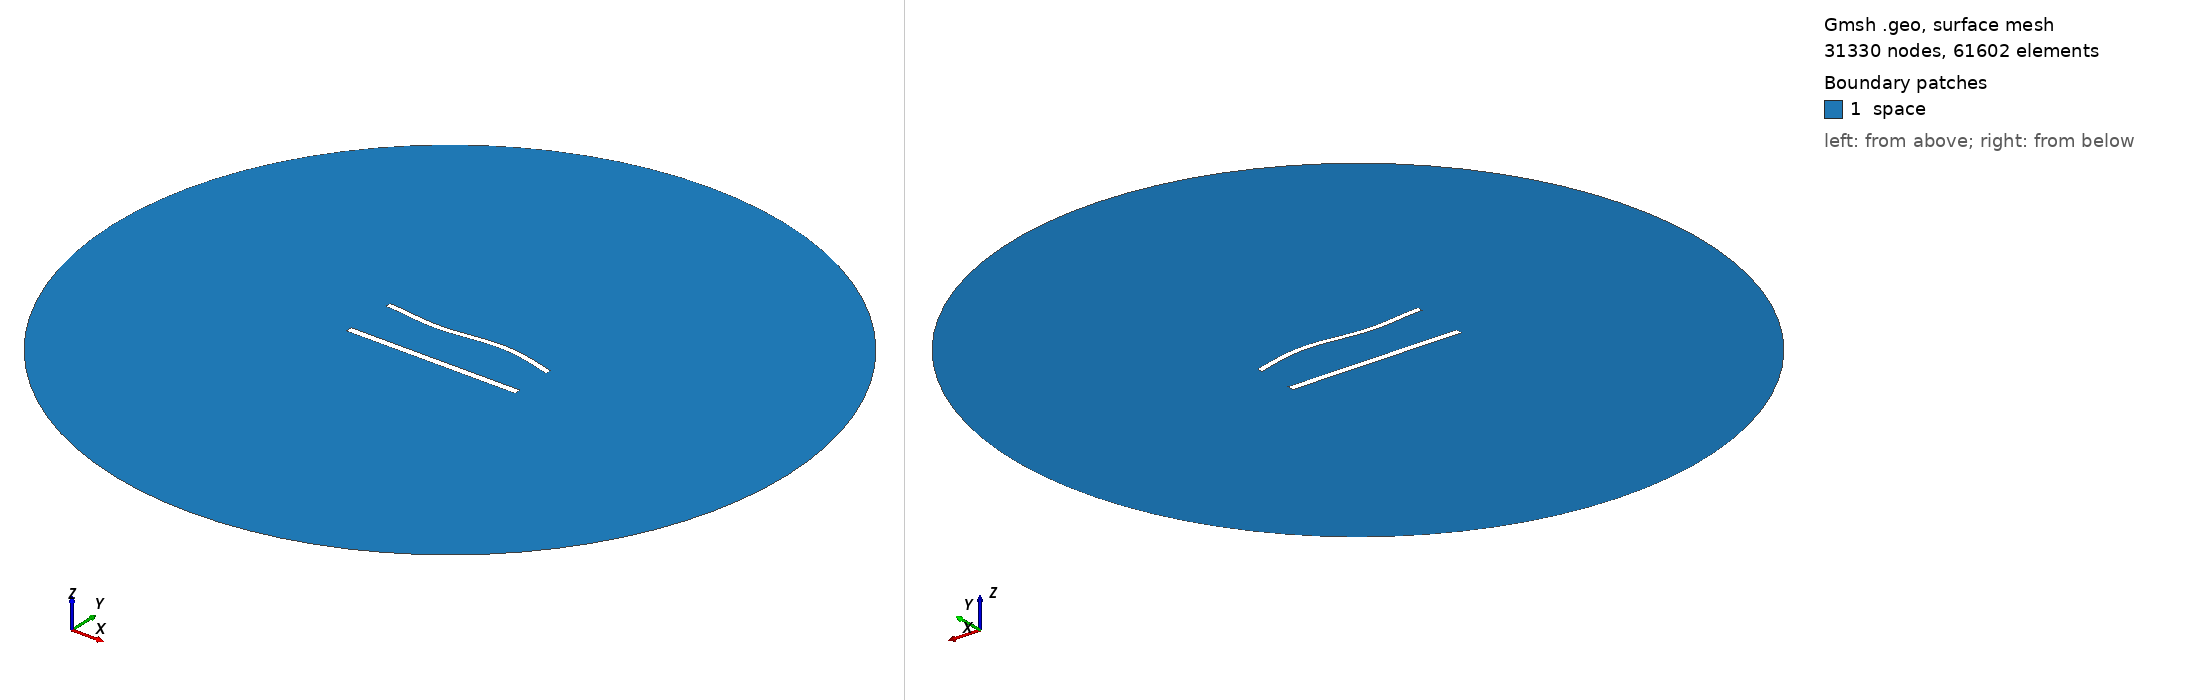

Gmsh geometry script, surface-meshed: 31330 nodes, 61602 surface elements. Boundary patches (legend numbers): 1 space. Left view from above one corner, right view from below the opposite corner. Legend entries are the model's physical surfaces. The drawing asked Gmsh for element sizes between 1% and 20% of the model's largest extent; the script's own settings can give other sizes.

=== 1145.geo (drawn) ===
//---------------------------------------
// Geometry kernel
//---------------------------------------

SetFactory("OpenCASCADE");



//---------------------------------------
// Parameters of the geometry
//---------------------------------------

// Overetch of the upper plate
overetch = 0.25;

// Distance between the plates
distance = 30.0;

// Discretization over the x axis (for the deformation)
nx = 50; 

// Length of the plate
L = 100 - overetch; 

// Number of modes
n = 4; 

// 1st mode coefficient
coeff(1) = -1.5;
beta(1) = 0.596864 * 3.1415926535 / L;

// 2nd mode coefficient
coeff(2) = 0.0;
beta(2) = 1.49418 * 3.1415926535 / L;

// 3rd mode coefficient
coeff(3) = -1.5;
beta(3) = 2.50025 * 3.1415926535 / L;

// 4th mode coefficient
coeff(4) = 0.0;
beta(4) = 3.49999 * 3.1415926535 / L;



//---------------------------------------
// Upper plate (deformed rectangle)
//---------------------------------------

// Coordiantes of the upper plate
xmin = -50;
xmax = 50 - overetch;

// Height of the upper plate
yheight = 4 - 2 * overetch;

// Indexes of the points
UpperID[] = {};
LowerID[] = {};
LeftID[] = {};
RightID[] = {};

// Point index
p = 1;

// Horizontal edges
For i In {1:nx}
    x = xmin + (i-1)*(xmax - xmin)/(nx-1);

    y_bottom = distance / 2 + overetch;
    For j In {1:n}
        C = (Cosh(beta(j)*L) + Cos(beta(j)*L)) / (Sinh(beta(j)*L) + Sin(beta(j)*L));
        y_bottom  = y_bottom + coeff(j) * (Cosh(beta(j)*(x+50)) - Cos(beta(j)*(x+50)) - C * (Sinh(beta(j)*(x+50)) - Sin(beta(j)*(x+50))));
    EndFor

    y_top = y_bottom + yheight;

    Point(p) = {x, y_top, 0, 1.0};
    UpperID[i] = p;
    p = p + 1;

    Point(p) = {x, y_bottom, 0, 1.0};
    LowerID[i] = p;
    p = p + 1;
EndFor

// Create point lists
UpperPts[] = {}; LowerPts[] = {};
For i In {1:nx}
  UpperPts[] += {UpperID[i]};
  LowerPts[] += {LowerID[i]};
EndFor

// Build splines
Spline(1) = {UpperPts[]};
Spline(2) = {LowerPts[]};
Line(3) = {LowerPts[nx-1], UpperPts[nx-1]};
Line(4) = {LowerPts[0], UpperPts[0]};

// Build the plane surface
Curve Loop(1) = {2, 3, -1, -4};
Plane Surface(1) = {1};



//---------------------------------------
// Lower plate (rectangle)
//---------------------------------------

// Vertices
Point(1001) = {-50, -distance/2, 0, 1.0};
Point(1002) = { 50, -distance/2, 0, 1.0};
Point(1003) = { 50,  -distance/2 + 4, 0, 1.0};
Point(1004) = {-50,  -distance/2 + 4, 0, 1.0};

// Edges
Line(5) = {1001, 1002};
Line(6) = {1002, 1003};
Line(7) = {1003, 1004};
Line(8) = {1004, 1001};

// Plane surface
Line Loop(2) = {5, 6, 7, 8};
Plane Surface(2) = {2}; 



//---------------------------------------
// Outer (fictious) boundary
//---------------------------------------

// Points
Point(1005) = {0, 0, 0};       // Center
Point(1006) = {200, 0, 0};     // Start point
Point(1007) = {0, 200, 0};     // 90 degrees
Point(1008) = {-200, 0, 0};    // 180 degrees
Point(1009) = {0, -200, 0};    // 270 degrees

// Circle arcs (each needs start, center, end)
Circle(9) = {1006, 1005, 1007};
Circle(10) = {1007, 1005, 1008};
Circle(11) = {1008, 1005, 1009};
Circle(12) = {1009, 1005, 1006};

// Plane surface for the entire domain
Curve Loop(3) = {9, 10, 11, 12};
Surface(3) = {3};

// Subtract the plates from the whole domain to obtain the actual domain where we want to solve the equations
BooleanDifference{ Surface{3}; Delete; }{ Surface{1}; Surface{2}; Delete; }




//---------------------------------------
// Transfinite Lines/Curves
//---------------------------------------

// Set the number of points on the boundaries
r = 6;
d = 0.15;

// Plates
Transfinite Curve {1} = 50*r/4 Using Progression 1;
Transfinite Line {2} = 50*r Using Progression 1;
Transfinite Curve {3, 4} = 2*r Using Progression 1+d;
Transfinite Line {5} = 50*r/4 Using Progression 1;
Transfinite Line {7} = 50*r Using Progression 1;
Transfinite Line {6} = 2*r Using Progression 1-d;
Transfinite Line {8} = 2*r Using Progression 1+d;

// Outer boundary
Transfinite Line {9, 10, 11, 12} = 20 Using Progression 1;



//---------------------------------------
// Physical groups
//---------------------------------------                

// Physical curves (boundaries)
Physical Line("force_segment", 10) = {2};
Physical Line("upper_plate", 11) = {1, 3, 4};
Physical Line("lower_plate", 12) = {5, 6, 7, 8};
Physical Line("boundary", 20) = {9, 10, 11, 12};

// Physical Surfaces
Physical Surface("space", 30) = {3};



//---------------------------------------
// 6. Generate the Mesh
//---------------------------------------

// 2D mesh generation
Mesh 2;
